Dataset: Blueberry_maturiety (GitHub, Chrislandry98/IA_gestion_suivi_agricole). Classes: immature, mature, semi-mature.

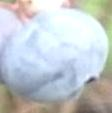
Label: mature

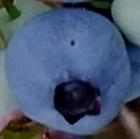
Label: mature

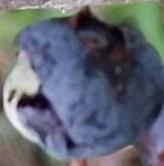
Label: mature

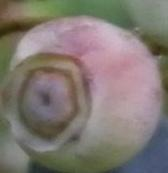
Label: semi-mature

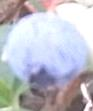
Label: mature

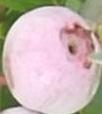
Label: semi-mature
